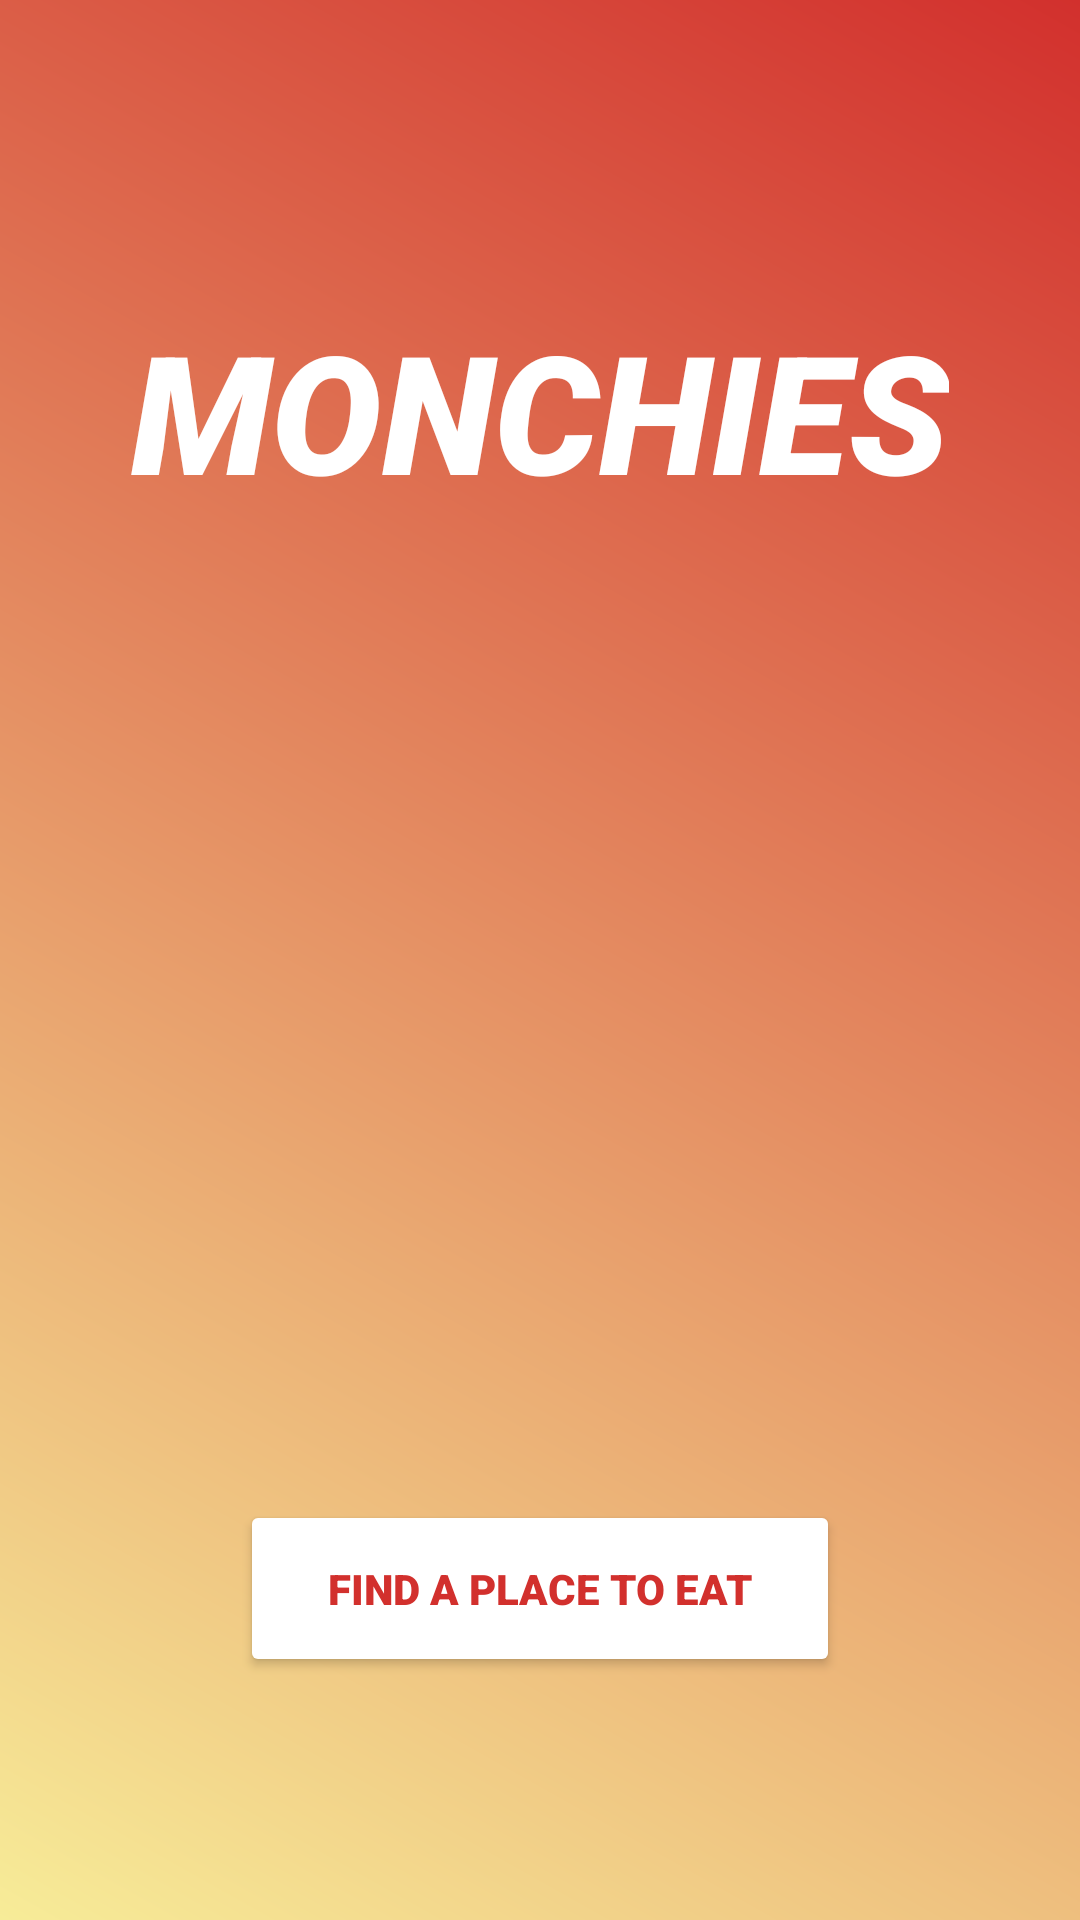

Reconstruct the res/layout file that produces this screen, plus the resources it refers to.
<!-- AndroidManifest.xml: application theme Theme.RestaurantGenerator -->
<!-- res/layout/activity_main.xml -->
<?xml version="1.0" encoding="utf-8"?>
<RelativeLayout
    xmlns:android="http://schemas.android.com/apk/res/android"
    xmlns:app="http://schemas.android.com/apk/res-auto"
    android:layout_width="match_parent"
    android:layout_height="match_parent"
    android:orientation="vertical"
    android:background="@drawable/btn_background"
    >


    <TextView
        android:layout_width="wrap_content"
        android:layout_height="wrap_content"
        android:layout_centerHorizontal="true"
        android:layout_marginLeft="80dp"
        android:layout_marginTop="100dp"
        android:fontFamily="sans-serif-black"
        android:text="@string/main_name"
        android:textColor="@color/white"
        android:textSize="55dp"
        android:textStyle="italic">

    </TextView>

    <Button
        android:id="@+id/find_a_place"
        android:layout_width="match_parent"
        android:layout_height="wrap_content"
        android:fontFamily="sans-serif-black"
        android:layout_marginTop="500dp"
        android:layout_marginLeft="80dp"
        android:layout_marginRight="80dp"
        android:maxWidth="200dp"
        android:text="@string/main_find_a_place"
        android:textColor="@color/colorComplimenttwo"
        android:backgroundTint="@color/white"
        android:paddingTop="20dp"
        android:paddingBottom="20dp"
        >
    </Button>


</RelativeLayout>
<!-- resources referenced by this layout -->
<resources>
  <color name="colorComplimenttwo">#D2302D</color>
  <color name="white">#FFFFFFFF</color>
  <!-- drawable btn_background (drawable) -->
  <?xml version="1.0" encoding="utf-8"?>
  <shape xmlns:android="http://schemas.android.com/apk/res/android"
      >
      <gradient
          android:startColor="@color/colorCompliment"
          android:endColor="@color/colorComplimenttwo"
          android:angle="45"
          />
  
  
  
  
  
  
  
  
  
  
  </shape>
  <string name="main_find_a_place">Find A Place To Eat</string>
  <string name="main_name">MONCHIES</string>
  <style name="Theme.RestaurantGenerator" parent="Theme.MaterialComponents.DayNight.DarkActionBar">
          
          <item name="colorPrimary">@color/colorComplimenttwo</item>
          <item name="colorPrimaryVariant">@color/purple_700</item>
          <item name="colorOnPrimary">@color/white</item>
          
          <item name="colorSecondary">@color/teal_200</item>
          <item name="colorSecondaryVariant">@color/teal_700</item>
          <item name="colorOnSecondary">@color/black</item>
          
          <item name="android:statusBarColor" tools:targetApi="l">?attr/colorPrimaryVariant</item>
          
      </style>
  <color name="colorCompliment">#F7EC98</color>
  <color name="purple_700">#FF3700B3</color>
  <color name="teal_200">#FF03DAC5</color>
  <color name="teal_700">#FF018786</color>
  <color name="black">#FF000000</color>
</resources>
